Run: headless pygame with SDL's dummy video driver; simulated clock (each Clock.tick advances the game by its frame time, no real sleeping); random seed 0; keys injected as events and as key.get_pressed() state; mouse plan: one left click at the window centre at the start of phase 2, then a move to the lower-right quarter at the start of phase 3.
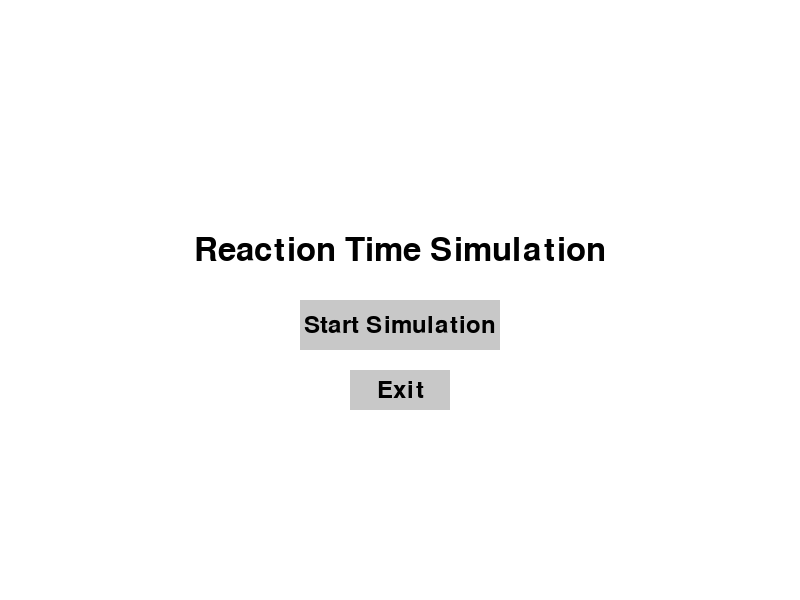
Frame 1 of 4 · flips 1–60 · no input
Frame 2 of 4 · flips 61–180 · clicked the window centre · tapped SPACE, RETURN · held RIGHT (→), D · screen unchanged from frame 1, image omitted
Frame 3 of 4 · flips 181–300 · moved the mouse to the lower-right quarter · held DOWN (↓), S · screen unchanged from frame 2, image omitted
Frame 4 of 4 · flips 301–420 · held LEFT (←), A, UP (↑), W · screen unchanged from frame 3, image omitted

The pygame program that drew these frames:

import pygame
import random
import time
import sys

pygame.init()

# -----------------------------
# General settings
# -----------------------------
WIDTH, HEIGHT = 800, 600
screen = pygame.display.set_mode((WIDTH, HEIGHT))
pygame.display.set_caption("Reaction Time Simulation")

# Colors (RGB)
WHITE = (255, 255, 255)
BLACK = (0, 0, 0)
RED = (255, 0, 0)
GREEN = (0, 255, 0)
GRAY = (200, 200, 200)

# Fonts
font_large = pygame.font.SysFont(None, 48)
font_medium = pygame.font.SysFont(None, 36)
font_small = pygame.font.SysFont(None, 28)

clock = pygame.time.Clock()

# States
STATE_MENU = 0
STATE_SIMULATION = 1
STATE_RESULT = 2

current_state = STATE_MENU

# -----------------------------
# Simulation variables
# -----------------------------
reaction_time = None
start_event_time = None
event_started = False  # indicates when the drifting starts
collision_happened = False

time_to_event = 0
start_test_time = 0

# Car sizes
user_car_width = 50
user_car_height = 80
opponent_car_width = 50
opponent_car_height = 80

# Car positions
user_car_x = 200
user_car_y = HEIGHT // 2 - user_car_height // 2

opponent_car_start_x = 600  # where the opponent starts
opponent_car_y = HEIGHT // 2 - opponent_car_height // 2
opponent_car_x = opponent_car_start_x

drift_speed = 5  # pixels per frame when drifting


# -----------------------------
# Helper functions
# -----------------------------
def draw_button(text, x, y, w, h, inactive_color, active_color, text_color=BLACK):
    """
    Draws a button with text and returns True if it's clicked.
    """
    mouse = pygame.mouse.get_pos()
    click = pygame.mouse.get_pressed()

    if x < mouse[0] < x + w and y < mouse[1] < y + h:
        color = active_color
    else:
        color = inactive_color

    pygame.draw.rect(screen, color, (x, y, w, h))

    txt_surf = font_medium.render(text, True, text_color)
    txt_rect = txt_surf.get_rect(center=(x + w // 2, y + h // 2))
    screen.blit(txt_surf, txt_rect)

    if x < mouse[0] < x + w and y < mouse[1] < y + h:
        if click[0] == 1:  # left-click
            return True
    return False


def draw_text_center(text, font, color, x, y):
    """
    Draws text centered at (x, y).
    """
    surf = font.render(text, True, color)
    rect = surf.get_rect(center=(x, y))
    screen.blit(surf, rect)


def start_simulation():
    """
    Resets all needed variables for a new test and gets ready to run.
    """
    global reaction_time, start_event_time, event_started, collision_happened
    global time_to_event, start_test_time
    global opponent_car_x

    reaction_time = None
    start_event_time = None
    event_started = False
    collision_happened = False

    # Random time between 2 to 5 seconds before opponent starts drifting
    time_to_event = random.uniform(2, 5)
    start_test_time = time.time()

    # Reset opponent car position
    opponent_car_x = opponent_car_start_x


def check_collision():
    """
    Checks if the opponent car collides (overlaps) with the user car.
    Returns True if collided, False otherwise.
    """
    user_rect = pygame.Rect(user_car_x, user_car_y, user_car_width, user_car_height)
    opponent_rect = pygame.Rect(opponent_car_x, opponent_car_y, opponent_car_width, opponent_car_height)
    return user_rect.colliderect(opponent_rect)


# -----------------------------
# Main loop
# -----------------------------
running = True
while running:
    clock.tick(60)  # up to 60 FPS

    for event in pygame.event.get():
        if event.type == pygame.QUIT:
            running = False

        # If we're in the simulation state, listen for SPACE
        if current_state == STATE_SIMULATION and event.type == pygame.KEYDOWN:
            if event.key == pygame.K_SPACE:
                # if drifting already started and no collision yet
                if event_started and not collision_happened and reaction_time is None:
                    end_time = time.time()
                    reaction_time = end_time - start_event_time
                    current_state = STATE_RESULT

    # Clear screen
    screen.fill(WHITE)

    # -------------- MENU STATE --------------
    if current_state == STATE_MENU:
        draw_text_center("Reaction Time Simulation", font_large, BLACK, WIDTH // 2, HEIGHT // 2 - 50)

        # Start button
        if draw_button("Start Simulation", WIDTH // 2 - 100, HEIGHT // 2, 200, 50, GRAY, (150, 150, 150)):
            start_simulation()
            current_state = STATE_SIMULATION

        # Exit button
        if draw_button("Exit", WIDTH // 2 - 50, HEIGHT // 2 + 70, 100, 40, GRAY, (150, 150, 150)):
            running = False

    # -------------- SIMULATION STATE --------------
    elif current_state == STATE_SIMULATION:
        # Draw user car (green)
        user_car_rect = pygame.Rect(user_car_x, user_car_y, user_car_width, user_car_height)
        pygame.draw.rect(screen, GREEN, user_car_rect)

        # Draw opponent car (red)
        opponent_car_rect = pygame.Rect(opponent_car_x, opponent_car_y, opponent_car_width, opponent_car_height)
        pygame.draw.rect(screen, RED, opponent_car_rect)

        # Has the time for event arrived?
        current_time = time.time()
        elapsed = current_time - start_test_time

        # If we haven't started drifting yet, check if it's time
        if not event_started and elapsed >= time_to_event:
            event_started = True
            start_event_time = time.time()

        # If drifting has started, move the opponent car toward the user car each frame
        if event_started and not collision_happened:
            # Move left until it collides or user reacts
            if opponent_car_x > user_car_x + user_car_width:
                opponent_car_x -= drift_speed  # drifting speed
            else:
                # If the opponent has reached or overlapped user's area, it's a collision
                collision_happened = check_collision()
                if collision_happened and reaction_time is None:
                    # We record reaction_time as None => user didn't respond in time
                    # We can switch to result state with a special message
                    current_state = STATE_RESULT

        # Instructions
        hint_text = font_small.render("Press SPACE as soon as you see the opponent car drifting toward you!", True,
                                      BLACK)
        screen.blit(hint_text, (20, 20))

    # -------------- RESULT STATE --------------
    elif current_state == STATE_RESULT:
        if collision_happened and reaction_time is None:
            # Means user didn't press space in time
            draw_text_center("Collision happened! You did not react in time.", font_medium, RED, WIDTH // 2,
                             HEIGHT // 2 - 40)
        else:
            # User pressed space in time -> show reaction time
            if reaction_time is not None:
                msg = f"Your reaction time: {reaction_time:.3f} seconds"
                draw_text_center(msg, font_medium, BLACK, WIDTH // 2, HEIGHT // 2 - 40)
            else:
                # theoretically shouldn't happen, but just in case
                draw_text_center("No valid reaction time recorded.", font_medium, RED, WIDTH // 2, HEIGHT // 2 - 40)

        # Button to start a new test
        if draw_button("New Test", WIDTH // 2 - 80, HEIGHT // 2 + 10, 160, 50, GRAY, (150, 150, 150)):
            start_simulation()
            current_state = STATE_SIMULATION

        # Exit button
        if draw_button("Exit", WIDTH // 2 - 50, HEIGHT // 2 + 70, 100, 40, GRAY, (150, 150, 150)):
            running = False

    pygame.display.flip()

pygame.quit()
sys.exit()
